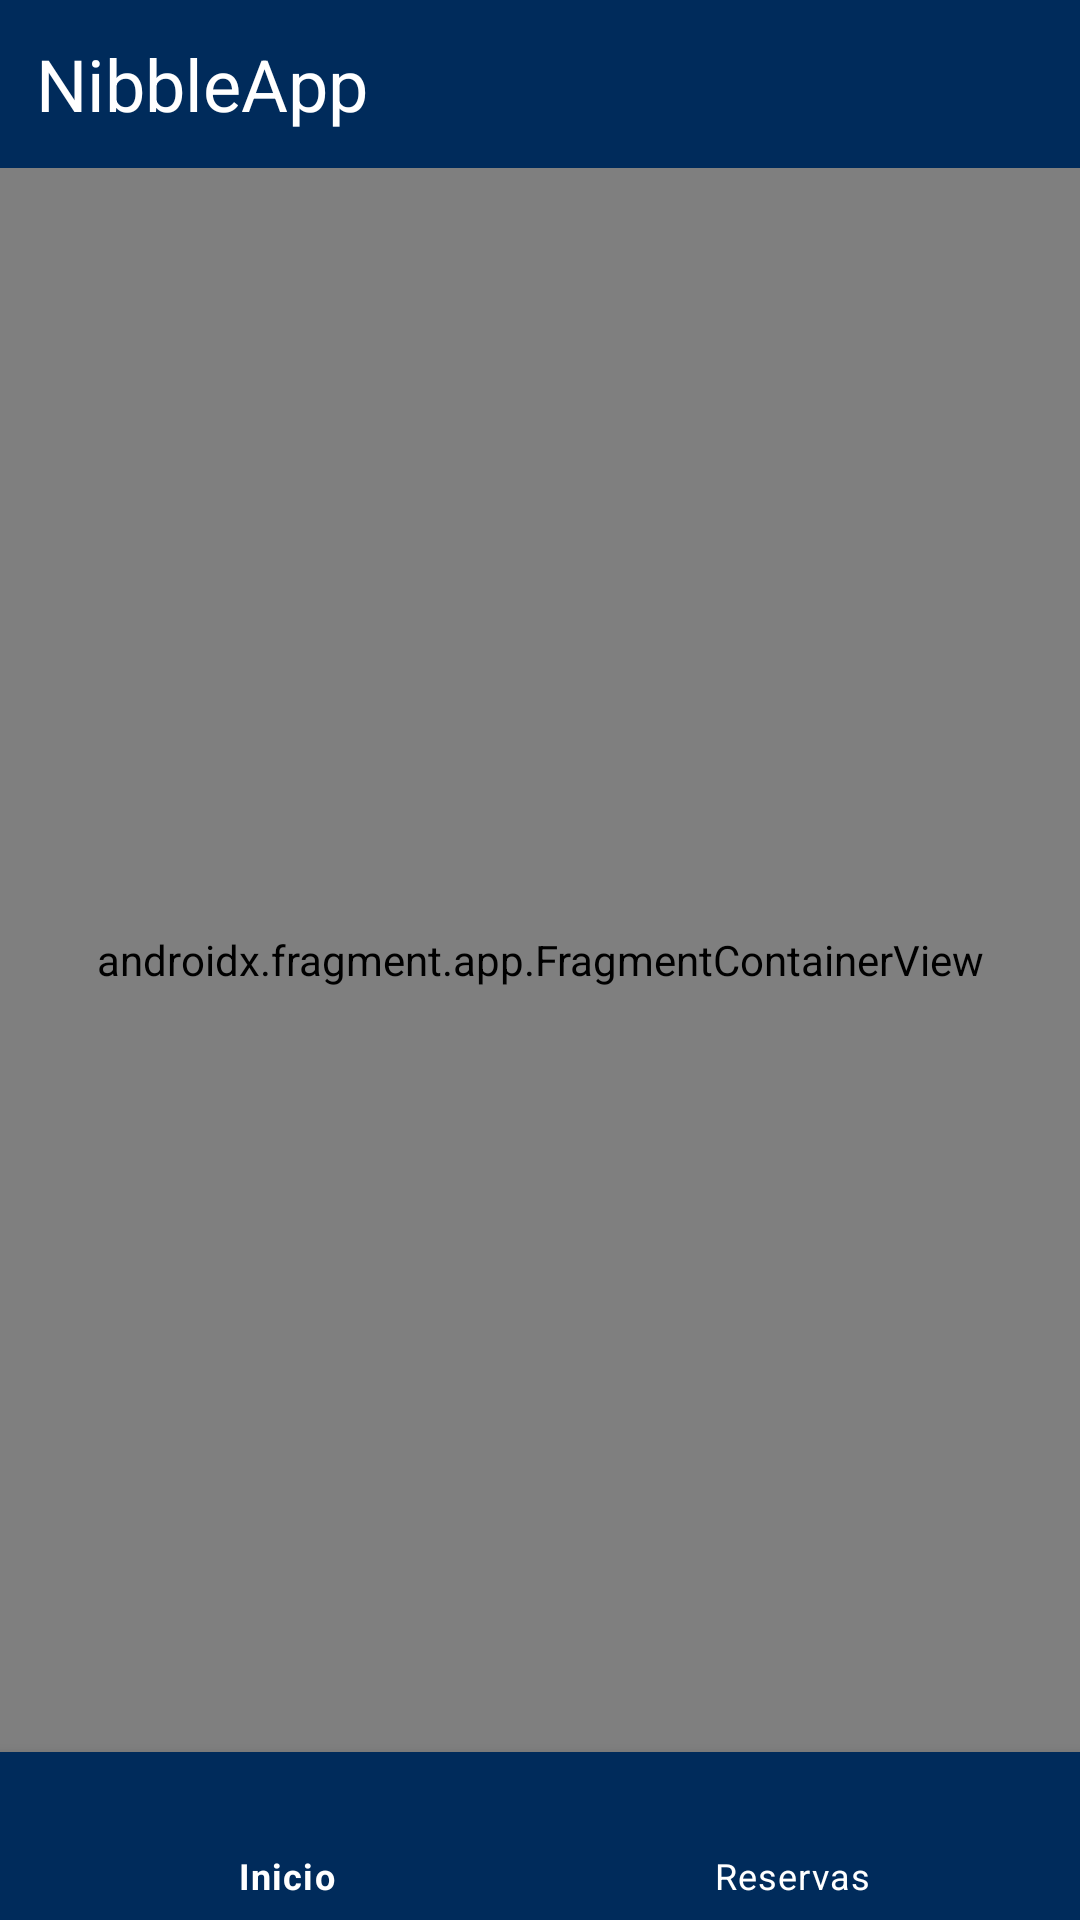

Android layout source for this screen:
<!-- AndroidManifest.xml: application theme Theme.Tfc -->
<!-- res/layout/activity_main.xml -->
<?xml version="1.0" encoding="utf-8"?>
<androidx.constraintlayout.widget.ConstraintLayout
    xmlns:android="http://schemas.android.com/apk/res/android"
    xmlns:app="http://schemas.android.com/apk/res-auto"
    android:layout_width="match_parent"
    android:layout_height="match_parent"
    android:orientation="vertical"
    android:background="@color/mitad_oscuro">

    <androidx.appcompat.widget.Toolbar
        android:id="@+id/toolbar"
        android:layout_width="match_parent"
        android:layout_height="?attr/actionBarSize"
        android:background="@color/mas_oscuro"
        app:contentInsetEnd="0dp"
        app:contentInsetLeft="0dp"
        app:contentInsetRight="0dp"
        app:contentInsetStart="0dp"
        app:layout_constraintEnd_toEndOf="parent"
        app:layout_constraintStart_toStartOf="parent"
        app:layout_constraintTop_toTopOf="parent">

        <LinearLayout
            android:layout_width="match_parent"
            android:layout_height="match_parent"
            android:orientation="horizontal"
            android:gravity="center">

            <TextView
                android:id="@+id/title"
                android:layout_width="wrap_content"
                android:layout_height="wrap_content"
                android:layout_gravity="center"
                android:text="@string/app_name"
                android:textColor="@color/white"
                android:textSize="24sp"
                android:padding="10dp"
                android:gravity="right"
                android:layout_marginRight="175dp"
                app:layout_constraintBottom_toBottomOf="parent"
                app:layout_constraintStart_toStartOf="parent"
                app:layout_constraintTop_toTopOf="parent" />

            <ImageView
                android:id="@+id/imageView"
                android:layout_width="50dp"
                android:layout_height="50dp"
                android:paddingRight="10dp"
                app:layout_constraintBottom_toBottomOf="parent"
                app:layout_constraintEnd_toEndOf="parent"
                app:layout_constraintTop_toTopOf="parent" />
        </LinearLayout>
    </androidx.appcompat.widget.Toolbar>

    <androidx.fragment.app.FragmentContainerView
        android:id="@+id/nav_host_fragment"
        android:name="androidx.navigation.fragment.NavHostFragment"
        android:layout_width="match_parent"
        android:layout_height="0dp"
        app:defaultNavHost="true"
        app:layout_constraintBottom_toTopOf="@+id/bottomNavigationView"
        app:layout_constraintEnd_toEndOf="parent"
        app:layout_constraintStart_toStartOf="parent"
        app:layout_constraintTop_toBottomOf="@+id/toolbar"
        app:navGraph="@navigation/nav" />

    <com.google.android.material.bottomnavigation.BottomNavigationView
        android:id="@+id/bottomNavigationView"
        android:layout_width="match_parent"
        android:layout_height="wrap_content"
        android:layout_gravity="bottom"
        app:layout_constraintBottom_toBottomOf="parent"
        app:layout_constraintEnd_toEndOf="parent"
        app:layout_constraintStart_toStartOf="parent"
        app:menu="@menu/menu_navigation"
        android:background="@color/mas_oscuro"
        app:itemTextColor="@color/white"/>
</androidx.constraintlayout.widget.ConstraintLayout>
<!-- resources referenced by this layout -->
<resources>
  <color name="mas_oscuro">#002B5B</color>
  <color name="mitad_oscuro">#1A5F7A</color>
  <color name="white">#FFFFFFFF</color>
  <string name="app_name">NibbleApp</string>
  <style name="Theme.Tfc" parent="Theme.MaterialComponents.DayNight.NoActionBar">
          
          <item name="colorPrimary">@color/white</item>
          <item name="colorPrimaryVariant">@color/mas_oscuro</item>
          <item name="colorOnPrimary">@color/white</item>
          
          <item name="colorSecondary">@color/teal_200</item>
          <item name="colorSecondaryVariant">@color/teal_700</item>
          <item name="colorOnSecondary">@color/black</item>
          
          <item name="android:statusBarColor">?attr/colorPrimaryVariant</item>
          
      </style>
  <color name="teal_200">#FF03DAC5</color>
  <color name="teal_700">#FF018786</color>
  <color name="black">#FF000000</color>
</resources>
